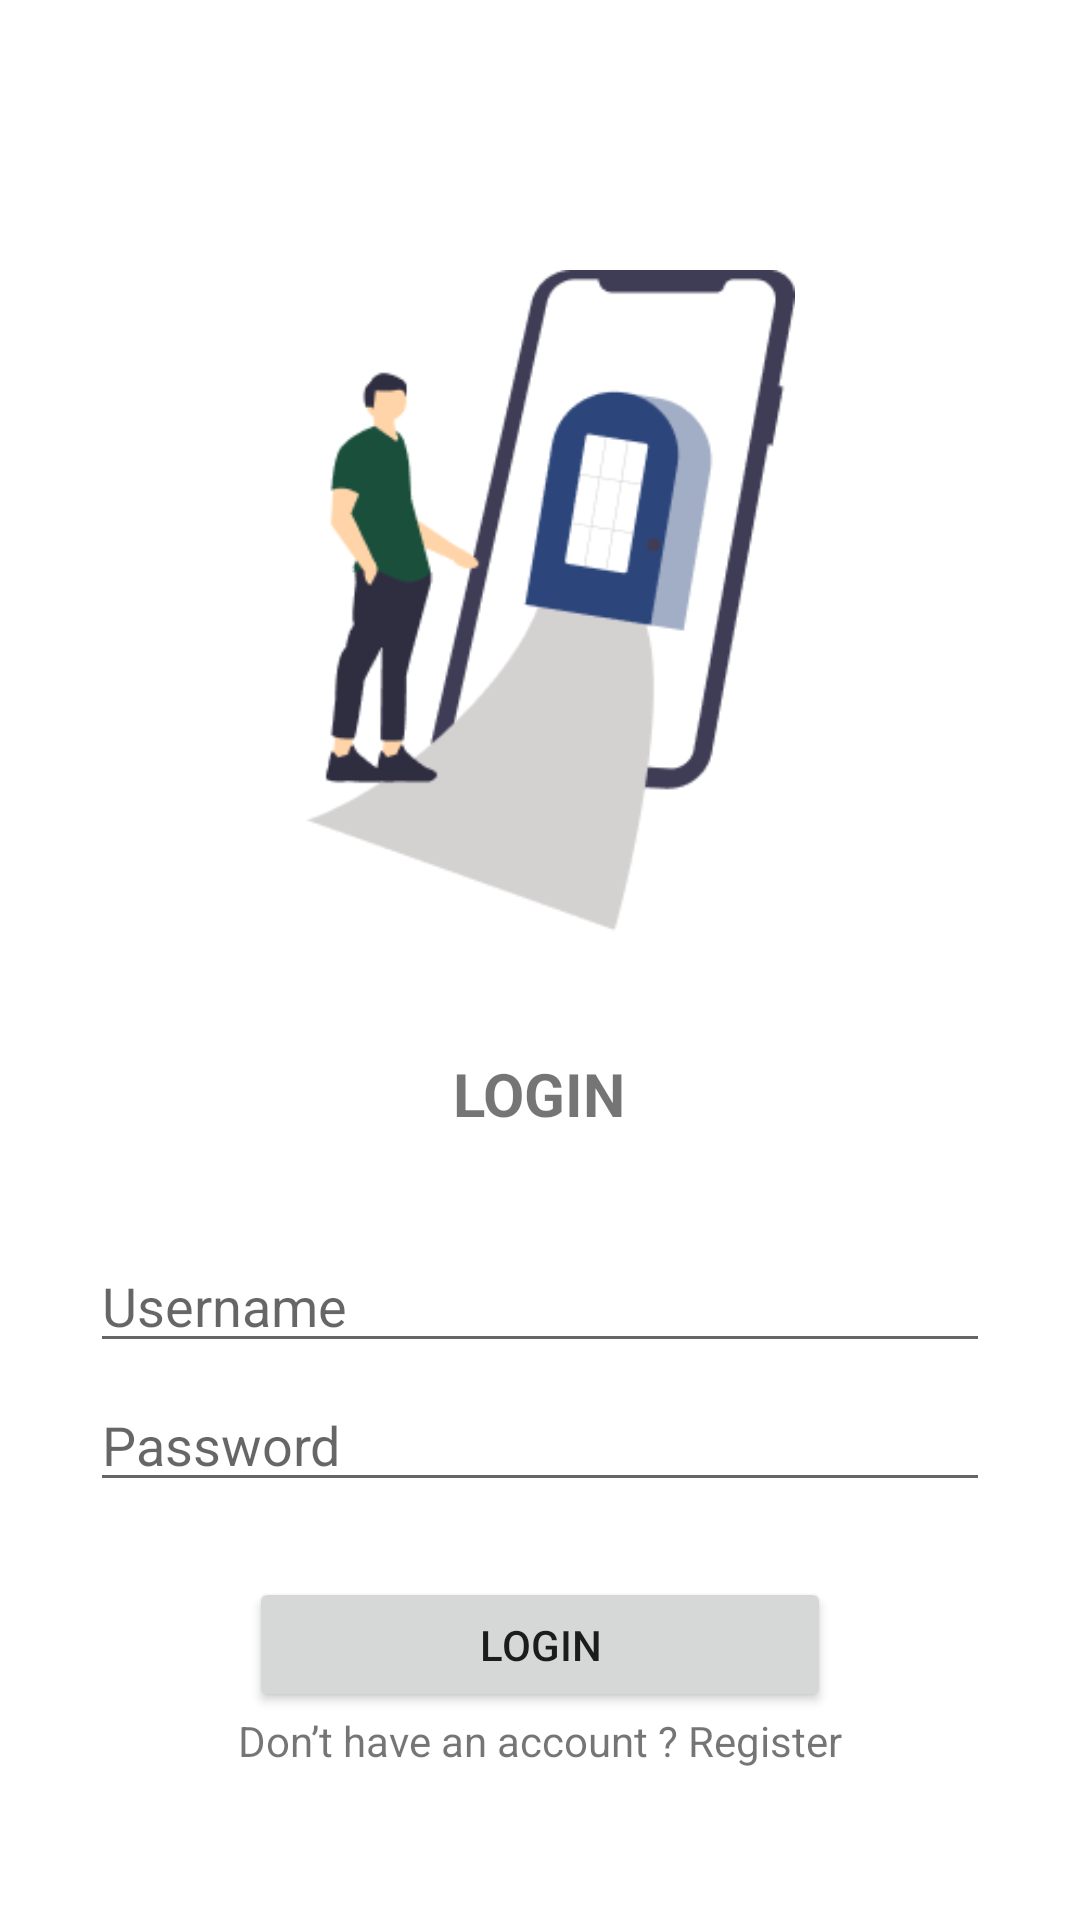

Android layout source for this screen:
<!-- AndroidManifest.xml: application theme Theme.Hisport -->
<!-- res/layout/activity_login.xml -->
<?xml version="1.0" encoding="utf-8"?>
<LinearLayout xmlns:android="http://schemas.android.com/apk/res/android"
    xmlns:app="http://schemas.android.com/apk/res-auto"
    xmlns:tools="http://schemas.android.com/tools"
    android:layout_width="match_parent"
    android:layout_height="match_parent"
    android:orientation="vertical"
    tools:context=".login">
    
    <View
        android:id="@+id/logologin"
        android:layout_width="170dp"
        android:layout_height="231dp"
        android:layout_alignParentLeft="true"
        android:layout_alignParentTop="true"
        android:layout_marginTop="90dp"
        android:layout_gravity="center"
        android:background="@drawable/login" />
    
    <TextView
        android:layout_width="wrap_content"
        android:layout_height="wrap_content"
        android:text="LOGIN"
        android:layout_margin="30dp"
        android:layout_gravity="center"
        android:textStyle="bold"
        android:textSize="20sp" />
    
    <EditText
        android:id="@+id/etNama1"
        android:layout_width="300dp"
        android:layout_height="wrap_content"
        android:layout_alignParentTop="true"
        android:layout_marginTop="5dp"
        android:layout_gravity="center"
        android:ems="10"
        android:hint="Username"
        android:inputType="textPersonName" />
    
    <EditText
        android:id="@+id/etPassword1"
        android:layout_width="300dp"
        android:layout_height="wrap_content"
        android:layout_alignParentTop="true"
        android:layout_marginTop="5dp"
        android:layout_gravity="center"
        android:ems="10"
        android:hint="Password"
        android:inputType="textPassword" />
    
    <Button
        android:id="@+id/btn_login"
        android:layout_width="194dp"
        android:layout_height="45dp"
        android:layout_gravity="center"
        android:text="Login"
        android:layout_marginTop="25dp" />
    
    <TextView
        android:id="@+id/tvregister"
        android:layout_width="wrap_content"
        android:layout_height="wrap_content"
        android:text="Don’t have an account ? Register"
        android:layout_gravity="center"
        android:layout_marginBottom="30dp"/>
</LinearLayout>
<!-- resources referenced by this layout -->
<resources>
  <!-- drawable login: png bitmap (drawable, 12655 bytes) -->
  <style name="Theme.Hisport" parent="Theme.MaterialComponents.DayNight.DarkActionBar">
          
          <item name="colorPrimary">@color/blueprimary</item>
          <item name="colorPrimaryVariant">@color/blueprimary</item>
          <item name="colorOnPrimary">@color/white</item>
          
          <item name="colorSecondary">@color/teal_200</item>
          <item name="colorSecondaryVariant">@color/teal_700</item>
          <item name="colorOnSecondary">@color/black</item>
          
          <item name="android:statusBarColor" tools:targetApi="l">?attr/colorPrimaryVariant</item>
          
      </style>
  <color name="blueprimary">#0E3C78</color>
  <color name="white">#FFFFFFFF</color>
  <color name="teal_200">#FF03DAC5</color>
  <color name="teal_700">#FF018786</color>
  <color name="black">#FF000000</color>
</resources>
